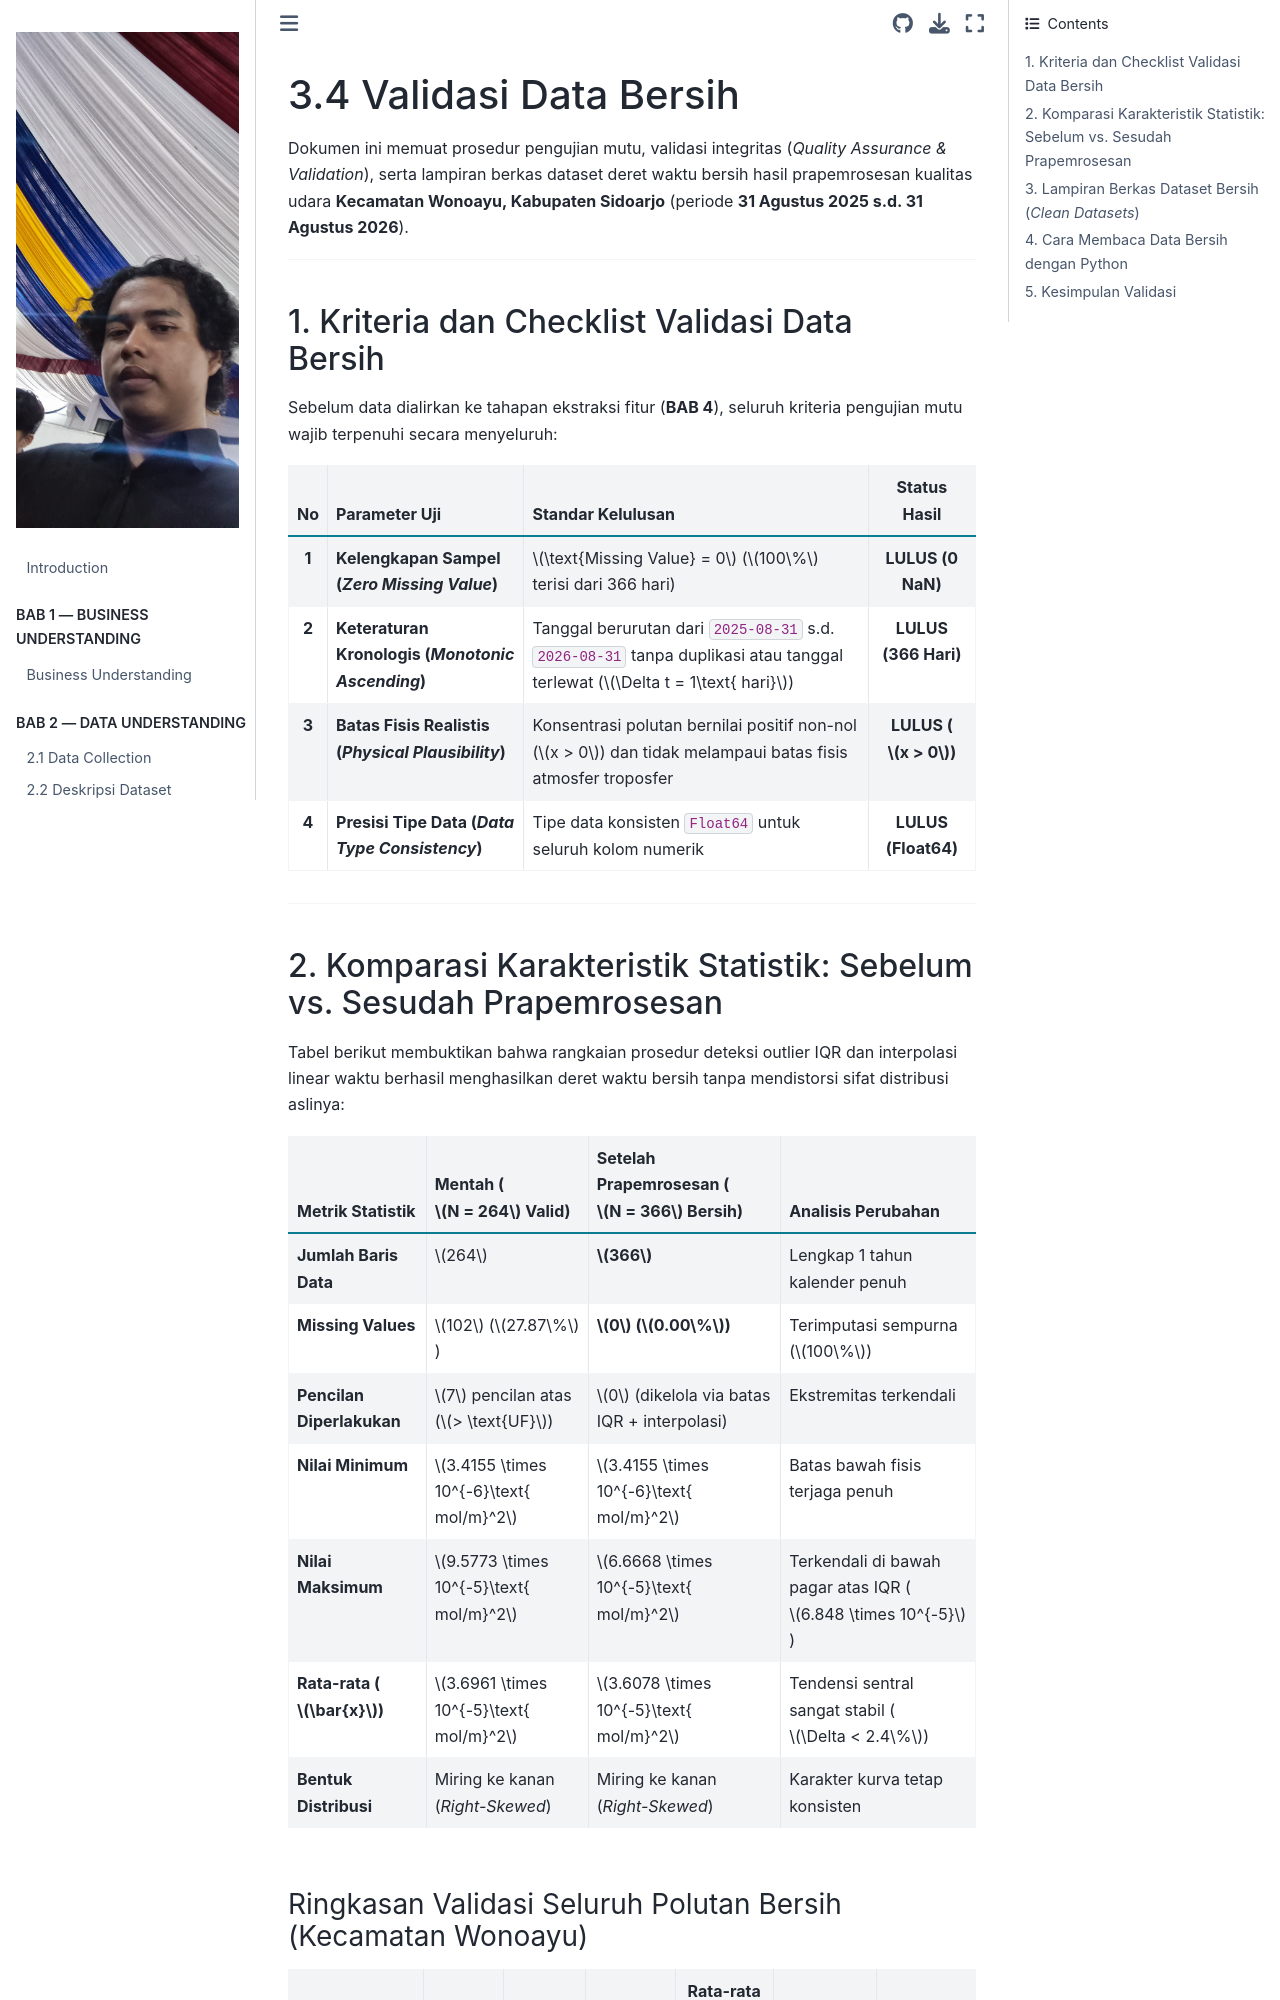

repository: safamaster223/PSD · page: 03_data_preprocessing/3.4_validasi_data_bersih.html · generator: jekyll

# 3.4 Validasi Data Bersih

Dokumen ini memuat prosedur pengujian mutu, validasi integritas (*Quality Assurance & Validation*), serta lampiran berkas dataset deret waktu bersih hasil prapemrosesan kualitas udara **Kecamatan Wonoayu, Kabupaten Sidoarjo** (periode **31 Agustus 2025 s.d. 31 Agustus 2026**).

---

## 1. Kriteria dan Checklist Validasi Data Bersih

Sebelum data dialirkan ke tahapan ekstraksi fitur (**BAB 4**), seluruh kriteria pengujian mutu wajib terpenuhi secara menyeluruh:

| No | Parameter Uji | Standar Kelulusan | Status Hasil |
| :-: | :--- | :--- | :---: |
| **1** | **Kelengkapan Sampel (*Zero Missing Value*)** | $\text{Missing Value} = 0$ ($100\%$ terisi dari 366 hari) | **LULUS (0 NaN)** |
| **2** | **Keteraturan Kronologis (*Monotonic Ascending*)** | Tanggal berurutan dari `2025-08-31` s.d. `2026-08-31` tanpa duplikasi atau tanggal terlewat ($\Delta t = 1\text{ hari}$) | **LULUS (366 Hari)** |
| **3** | **Batas Fisis Realistis (*Physical Plausibility*)** | Konsentrasi polutan bernilai positif non-nol ($x > 0$) dan tidak melampaui batas fisis atmosfer troposfer | **LULUS ($x > 0$)** |
| **4** | **Presisi Tipe Data (*Data Type Consistency*)** | Tipe data konsisten `Float64` untuk seluruh kolom numerik | **LULUS (Float64)** |

---

## 2. Komparasi Karakteristik Statistik: Sebelum vs. Sesudah Prapemrosesan

Tabel berikut membuktikan bahwa rangkaian prosedur deteksi outlier IQR dan interpolasi linear waktu berhasil menghasilkan deret waktu bersih tanpa mendistorsi sifat distribusi aslinya:

| Metrik Statistik | Mentah ($N = 264$ Valid) | Setelah Prapemrosesan ($N = 366$ Bersih) | Analisis Perubahan |
| :--- | :--- | :--- | :--- |
| **Jumlah Baris Data** | $264$ | **$366$** | Lengkap 1 tahun kalender penuh |
| **Missing Values** | $102$ ($27.87\%$) | **$0$ ($0.00\%$)** | Terimputasi sempurna ($100\%$) |
| **Pencilan Diperlakukan** | $7$ pencilan atas ($> \text{UF}$) | $0$ (dikelola via batas IQR + interpolasi) | Ekstremitas terkendali |
| **Nilai Minimum** | $3.4155 \times 10^{-6}\text{ mol/m}^2$ | $3.4155 \times 10^{-6}\text{ mol/m}^2$ | Batas bawah fisis terjaga penuh |
| **Nilai Maksimum** | $9.5773 \times 10^{-5}\text{ mol/m}^2$ | $6.6668 \times 10^{-5}\text{ mol/m}^2$ | Terkendali di bawah pagar atas IQR ($6.848 \times 10^{-5}$) |
| **Rata-rata ($\bar{x}$)** | $3.6961 \times 10^{-5}\text{ mol/m}^2$ | $3.6078 \times 10^{-5}\text{ mol/m}^2$ | Tendensi sentral sangat stabil ($\Delta < 2.4\%$) |
| **Bentuk Distribusi** | Miring ke kanan (*Right-Skewed*) | Miring ke kanan (*Right-Skewed*) | Karakter kurva tetap konsisten |
